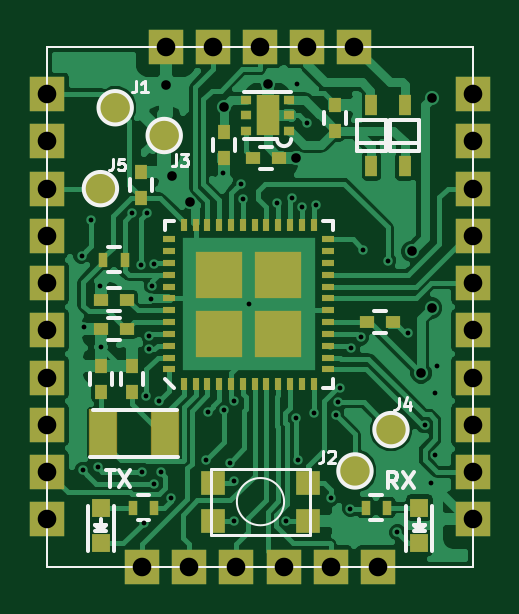
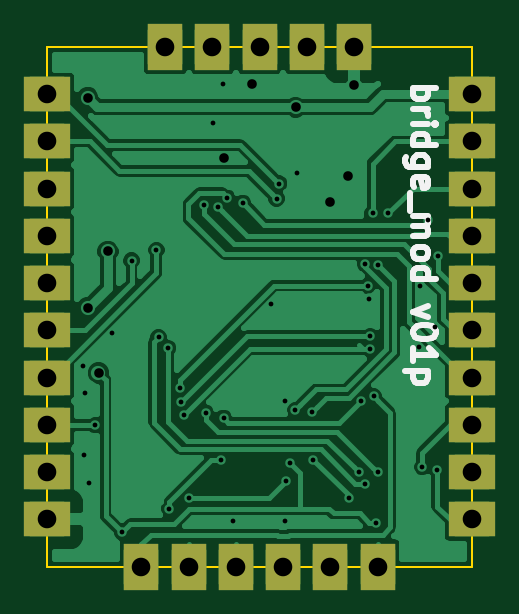
Circuit board: 10 layer files. Board 18.0 x 22.0 mm.
- bottom_copper: hccg-B.Cu.gbr (36498 bytes)
- bottom_mask: hccg-B.Mask.gbr (2032 bytes)
- paste: hccg-B.Paste.gbr (271 bytes)
- bottom_silk: hccg-B.SilkS.gbr (4521 bytes)
- outline: hccg-Edge.Cuts.gbr (476 bytes)
- top_copper: hccg-F.Cu.gbr (61810 bytes)
- top_mask: hccg-F.Mask.gbr (4105 bytes)
- paste: hccg-F.Paste.gbr (3311 bytes)
- top_silk: hccg-F.SilkS.gbr (6948 bytes)
- drill: hccg.drl (1742 bytes)

=== bottom_copper: hccg-B.Cu.gbr (36498 bytes, source omitted) ===
=== bottom_mask: hccg-B.Mask.gbr ===
G04 #@! TF.FileFunction,Soldermask,Bot*
%FSLAX46Y46*%
G04 Gerber Fmt 4.6, Leading zero omitted, Abs format (unit mm)*
G04 Created by KiCad (PCBNEW 4.0.4-stable) date 07/06/18 22:18:52*
%MOMM*%
%LPD*%
G01*
G04 APERTURE LIST*
%ADD10C,0.100000*%
%ADD11R,1.500000X1.500000*%
%ADD12R,2.000000X1.500000*%
%ADD13R,1.500000X2.000000*%
G04 APERTURE END LIST*
D10*
D11*
X100000000Y-90000000D03*
D12*
X100000000Y-90000000D03*
D11*
X100000000Y-88000000D03*
D12*
X100000000Y-88000000D03*
D11*
X100000000Y-86000000D03*
X100000000Y-84000000D03*
D12*
X100000000Y-86000000D03*
X100000000Y-84000000D03*
D11*
X100000000Y-96000000D03*
X100000000Y-94000000D03*
X100000000Y-98000000D03*
X100000000Y-92000000D03*
D12*
X100000000Y-96000000D03*
X100000000Y-92000000D03*
X100000000Y-98000000D03*
X100000000Y-94000000D03*
D11*
X100000000Y-80000000D03*
X100000000Y-82000000D03*
D12*
X100000000Y-82000000D03*
X100000000Y-80000000D03*
D11*
X104000000Y-100000000D03*
D13*
X104000000Y-100000000D03*
D11*
X106000000Y-100000000D03*
D13*
X106000000Y-100000000D03*
D11*
X108000000Y-100000000D03*
X110000000Y-100000000D03*
D13*
X108000000Y-100000000D03*
X110000000Y-100000000D03*
D11*
X114000000Y-100000000D03*
X112000000Y-100000000D03*
D13*
X112000000Y-100000000D03*
X114000000Y-100000000D03*
D11*
X118000000Y-86000000D03*
X118000000Y-84000000D03*
X118000000Y-90000000D03*
X118000000Y-88000000D03*
X118000000Y-80000000D03*
X118000000Y-82000000D03*
X118000000Y-96000000D03*
X118000000Y-94000000D03*
X118000000Y-98000000D03*
X118000000Y-92000000D03*
D12*
X118000000Y-86000000D03*
X118000000Y-84000000D03*
X118000000Y-88000000D03*
X118000000Y-90000000D03*
X118000000Y-82000000D03*
X118000000Y-80000000D03*
X118000000Y-96000000D03*
X118000000Y-98000000D03*
X118000000Y-92000000D03*
X118000000Y-94000000D03*
D11*
X107000000Y-78000000D03*
X109000000Y-78000000D03*
X105000000Y-78000000D03*
X111000000Y-78000000D03*
X113000000Y-78000000D03*
D13*
X107000000Y-78000000D03*
X111000000Y-78000000D03*
X105000000Y-78000000D03*
X109000000Y-78000000D03*
X113000000Y-78000000D03*
M02*

=== paste: hccg-B.Paste.gbr ===
G04 #@! TF.FileFunction,Paste,Bot*
%FSLAX46Y46*%
G04 Gerber Fmt 4.6, Leading zero omitted, Abs format (unit mm)*
G04 Created by KiCad (PCBNEW 4.0.4-stable) date 07/06/18 22:18:52*
%MOMM*%
%LPD*%
G01*
G04 APERTURE LIST*
%ADD10C,0.100000*%
G04 APERTURE END LIST*
D10*
M02*

=== bottom_silk: hccg-B.SilkS.gbr ===
G04 #@! TF.FileFunction,Legend,Bot*
%FSLAX46Y46*%
G04 Gerber Fmt 4.6, Leading zero omitted, Abs format (unit mm)*
G04 Created by KiCad (PCBNEW 4.0.4-stable) date 07/06/18 22:18:52*
%MOMM*%
%LPD*%
G01*
G04 APERTURE LIST*
%ADD10C,0.100000*%
%ADD11C,0.250000*%
G04 APERTURE END LIST*
D10*
D11*
X102522381Y-79735714D02*
X101522381Y-79735714D01*
X101903333Y-79735714D02*
X101855714Y-79830952D01*
X101855714Y-80021429D01*
X101903333Y-80116667D01*
X101950952Y-80164286D01*
X102046190Y-80211905D01*
X102331905Y-80211905D01*
X102427143Y-80164286D01*
X102474762Y-80116667D01*
X102522381Y-80021429D01*
X102522381Y-79830952D01*
X102474762Y-79735714D01*
X102522381Y-80640476D02*
X101855714Y-80640476D01*
X102046190Y-80640476D02*
X101950952Y-80688095D01*
X101903333Y-80735714D01*
X101855714Y-80830952D01*
X101855714Y-80926191D01*
X102522381Y-81259524D02*
X101855714Y-81259524D01*
X101522381Y-81259524D02*
X101570000Y-81211905D01*
X101617619Y-81259524D01*
X101570000Y-81307143D01*
X101522381Y-81259524D01*
X101617619Y-81259524D01*
X102522381Y-82164286D02*
X101522381Y-82164286D01*
X102474762Y-82164286D02*
X102522381Y-82069048D01*
X102522381Y-81878571D01*
X102474762Y-81783333D01*
X102427143Y-81735714D01*
X102331905Y-81688095D01*
X102046190Y-81688095D01*
X101950952Y-81735714D01*
X101903333Y-81783333D01*
X101855714Y-81878571D01*
X101855714Y-82069048D01*
X101903333Y-82164286D01*
X101855714Y-83069048D02*
X102665238Y-83069048D01*
X102760476Y-83021429D01*
X102808095Y-82973810D01*
X102855714Y-82878571D01*
X102855714Y-82735714D01*
X102808095Y-82640476D01*
X102474762Y-83069048D02*
X102522381Y-82973810D01*
X102522381Y-82783333D01*
X102474762Y-82688095D01*
X102427143Y-82640476D01*
X102331905Y-82592857D01*
X102046190Y-82592857D01*
X101950952Y-82640476D01*
X101903333Y-82688095D01*
X101855714Y-82783333D01*
X101855714Y-82973810D01*
X101903333Y-83069048D01*
X102474762Y-83926191D02*
X102522381Y-83830953D01*
X102522381Y-83640476D01*
X102474762Y-83545238D01*
X102379524Y-83497619D01*
X101998571Y-83497619D01*
X101903333Y-83545238D01*
X101855714Y-83640476D01*
X101855714Y-83830953D01*
X101903333Y-83926191D01*
X101998571Y-83973810D01*
X102093810Y-83973810D01*
X102189048Y-83497619D01*
X102617619Y-84164286D02*
X102617619Y-84926191D01*
X102522381Y-85164286D02*
X101855714Y-85164286D01*
X101950952Y-85164286D02*
X101903333Y-85211905D01*
X101855714Y-85307143D01*
X101855714Y-85450001D01*
X101903333Y-85545239D01*
X101998571Y-85592858D01*
X102522381Y-85592858D01*
X101998571Y-85592858D02*
X101903333Y-85640477D01*
X101855714Y-85735715D01*
X101855714Y-85878572D01*
X101903333Y-85973810D01*
X101998571Y-86021429D01*
X102522381Y-86021429D01*
X102522381Y-86640476D02*
X102474762Y-86545238D01*
X102427143Y-86497619D01*
X102331905Y-86450000D01*
X102046190Y-86450000D01*
X101950952Y-86497619D01*
X101903333Y-86545238D01*
X101855714Y-86640476D01*
X101855714Y-86783334D01*
X101903333Y-86878572D01*
X101950952Y-86926191D01*
X102046190Y-86973810D01*
X102331905Y-86973810D01*
X102427143Y-86926191D01*
X102474762Y-86878572D01*
X102522381Y-86783334D01*
X102522381Y-86640476D01*
X102522381Y-87830953D02*
X101522381Y-87830953D01*
X102474762Y-87830953D02*
X102522381Y-87735715D01*
X102522381Y-87545238D01*
X102474762Y-87450000D01*
X102427143Y-87402381D01*
X102331905Y-87354762D01*
X102046190Y-87354762D01*
X101950952Y-87402381D01*
X101903333Y-87450000D01*
X101855714Y-87545238D01*
X101855714Y-87735715D01*
X101903333Y-87830953D01*
X101855714Y-88973810D02*
X102522381Y-89211905D01*
X101855714Y-89450001D01*
X101522381Y-90021429D02*
X101522381Y-90116668D01*
X101570000Y-90211906D01*
X101617619Y-90259525D01*
X101712857Y-90307144D01*
X101903333Y-90354763D01*
X102141429Y-90354763D01*
X102331905Y-90307144D01*
X102427143Y-90259525D01*
X102474762Y-90211906D01*
X102522381Y-90116668D01*
X102522381Y-90021429D01*
X102474762Y-89926191D01*
X102427143Y-89878572D01*
X102331905Y-89830953D01*
X102141429Y-89783334D01*
X101903333Y-89783334D01*
X101712857Y-89830953D01*
X101617619Y-89878572D01*
X101570000Y-89926191D01*
X101522381Y-90021429D01*
X102522381Y-91307144D02*
X102522381Y-90735715D01*
X102522381Y-91021429D02*
X101522381Y-91021429D01*
X101665238Y-90926191D01*
X101760476Y-90830953D01*
X101808095Y-90735715D01*
X101855714Y-91735715D02*
X102855714Y-91735715D01*
X101903333Y-91735715D02*
X101855714Y-91830953D01*
X101855714Y-92021430D01*
X101903333Y-92116668D01*
X101950952Y-92164287D01*
X102046190Y-92211906D01*
X102331905Y-92211906D01*
X102427143Y-92164287D01*
X102474762Y-92116668D01*
X102522381Y-92021430D01*
X102522381Y-91830953D01*
X102474762Y-91735715D01*
M02*

=== outline: hccg-Edge.Cuts.gbr ===
G04 #@! TF.FileFunction,Profile,NP*
%FSLAX46Y46*%
G04 Gerber Fmt 4.6, Leading zero omitted, Abs format (unit mm)*
G04 Created by KiCad (PCBNEW 4.0.4-stable) date 07/06/18 22:18:52*
%MOMM*%
%LPD*%
G01*
G04 APERTURE LIST*
%ADD10C,0.100000*%
G04 APERTURE END LIST*
D10*
X118000000Y-100000000D02*
X100000000Y-100000000D01*
X118000000Y-78000000D02*
X118000000Y-100000000D01*
X100000000Y-78000000D02*
X118000000Y-78000000D01*
X100000000Y-100000000D02*
X100000000Y-78000000D01*
M02*

=== top_copper: hccg-F.Cu.gbr (61810 bytes, source omitted) ===
=== top_mask: hccg-F.Mask.gbr ===
G04 #@! TF.FileFunction,Soldermask,Top*
%FSLAX46Y46*%
G04 Gerber Fmt 4.6, Leading zero omitted, Abs format (unit mm)*
G04 Created by KiCad (PCBNEW 4.0.4-stable) date 07/06/18 22:18:52*
%MOMM*%
%LPD*%
G01*
G04 APERTURE LIST*
%ADD10C,0.100000*%
%ADD11R,1.500000X1.500000*%
%ADD12R,0.500000X0.600000*%
%ADD13R,0.600000X0.500000*%
%ADD14R,0.797560X0.797560*%
%ADD15R,0.400000X0.600000*%
%ADD16R,1.237160X2.037160*%
%ADD17R,0.500000X0.900000*%
%ADD18C,1.500000*%
%ADD19R,0.470000X0.400000*%
%ADD20R,0.952000X1.702000*%
%ADD21R,0.300000X0.550000*%
%ADD22R,0.550000X0.300000*%
%ADD23R,2.002000X2.002000*%
%ADD24R,1.000000X1.000000*%
G04 APERTURE END LIST*
D10*
D11*
X100000000Y-90000000D03*
X100000000Y-88000000D03*
X100000000Y-86000000D03*
X100000000Y-84000000D03*
X100000000Y-96000000D03*
X100000000Y-94000000D03*
X100000000Y-98000000D03*
X100000000Y-92000000D03*
X100000000Y-80000000D03*
X100000000Y-82000000D03*
X104000000Y-100000000D03*
X106000000Y-100000000D03*
X108000000Y-100000000D03*
X110000000Y-100000000D03*
X114000000Y-100000000D03*
X112000000Y-100000000D03*
X118000000Y-86000000D03*
X118000000Y-84000000D03*
X118000000Y-90000000D03*
X118000000Y-88000000D03*
X118000000Y-80000000D03*
X118000000Y-82000000D03*
X118000000Y-96000000D03*
X118000000Y-94000000D03*
X118000000Y-98000000D03*
X118000000Y-92000000D03*
X107000000Y-78000000D03*
X109000000Y-78000000D03*
X105000000Y-78000000D03*
X111000000Y-78000000D03*
X113000000Y-78000000D03*
D12*
X103570000Y-92600000D03*
X103570000Y-91500000D03*
D13*
X103370000Y-89950000D03*
X102270000Y-89950000D03*
D12*
X102270000Y-92600000D03*
X102270000Y-91500000D03*
D13*
X103370000Y-88700000D03*
X102270000Y-88700000D03*
D12*
X112170000Y-81550000D03*
X112170000Y-80450000D03*
X107470000Y-81600000D03*
X107470000Y-82700000D03*
D13*
X113520000Y-89650000D03*
X114620000Y-89650000D03*
D12*
X103970000Y-84400000D03*
X103970000Y-83300000D03*
D14*
X115750000Y-97500700D03*
X115750000Y-98999300D03*
X102250000Y-97500700D03*
X102250000Y-98999300D03*
D15*
X102370000Y-87000000D03*
X103270000Y-87000000D03*
X113470000Y-97500000D03*
X114370000Y-97500000D03*
X104520000Y-97500000D03*
X103620000Y-97500000D03*
D16*
X102370000Y-94350000D03*
X104970000Y-94350000D03*
D17*
X115120000Y-83050000D03*
X115120000Y-80450000D03*
X113720000Y-83050000D03*
X113720000Y-80450000D03*
D13*
X108720000Y-82700000D03*
X109820000Y-82700000D03*
D18*
X113020000Y-95950000D03*
X114545000Y-94200000D03*
D19*
X110235000Y-81550000D03*
X110235000Y-80900000D03*
X110235000Y-80250000D03*
X108405000Y-80250000D03*
X108405000Y-80900000D03*
X108405000Y-81550000D03*
D20*
X109320000Y-80900000D03*
D21*
X105770000Y-92275000D03*
X106270000Y-92275000D03*
X106770000Y-92275000D03*
X107270000Y-92275000D03*
X107770000Y-92275000D03*
X108270000Y-92275000D03*
X108770000Y-92275000D03*
X109270000Y-92275000D03*
X109770000Y-92275000D03*
X110270000Y-92275000D03*
X110770000Y-92275000D03*
X111270000Y-92275000D03*
D22*
X111895000Y-91650000D03*
X111895000Y-91150000D03*
X111895000Y-90650000D03*
X111895000Y-90150000D03*
X111895000Y-89650000D03*
X111895000Y-89150000D03*
X111895000Y-88650000D03*
X111895000Y-88150000D03*
X111895000Y-87650000D03*
X111895000Y-87150000D03*
X111895000Y-86650000D03*
X111895000Y-86150000D03*
D21*
X111270000Y-85525000D03*
X110770000Y-85525000D03*
X110270000Y-85525000D03*
X109770000Y-85525000D03*
X109270000Y-85525000D03*
X108770000Y-85525000D03*
X108270000Y-85525000D03*
X107770000Y-85525000D03*
X107270000Y-85525000D03*
X106770000Y-85525000D03*
X106270000Y-85525000D03*
X105770000Y-85525000D03*
D22*
X105145000Y-86150000D03*
X105145000Y-86650000D03*
X105145000Y-87150000D03*
X105145000Y-87650000D03*
X105145000Y-88150000D03*
X105145000Y-88650000D03*
X105145000Y-89150000D03*
X105145000Y-89650000D03*
X105145000Y-90150000D03*
X105145000Y-90650000D03*
X105145000Y-91150000D03*
X105145000Y-91650000D03*
D23*
X107270000Y-90150000D03*
X109770000Y-90150000D03*
X107270000Y-87650000D03*
X109770000Y-87650000D03*
D24*
X111020000Y-96450000D03*
X107020000Y-98050000D03*
X111020000Y-98050000D03*
X107020000Y-96450000D03*
D18*
X102870000Y-80575000D03*
X104945000Y-81750000D03*
X102245000Y-84000000D03*
M02*

=== paste: hccg-F.Paste.gbr ===
G04 #@! TF.FileFunction,Paste,Top*
%FSLAX46Y46*%
G04 Gerber Fmt 4.6, Leading zero omitted, Abs format (unit mm)*
G04 Created by KiCad (PCBNEW 4.0.4-stable) date 07/06/18 22:18:52*
%MOMM*%
%LPD*%
G01*
G04 APERTURE LIST*
%ADD10C,0.100000*%
%ADD11R,0.500000X0.600000*%
%ADD12R,0.600000X0.500000*%
%ADD13R,0.797560X0.797560*%
%ADD14R,0.400000X0.600000*%
%ADD15R,1.100000X1.900000*%
%ADD16R,0.500000X0.900000*%
%ADD17C,1.500000*%
%ADD18R,0.470000X0.400000*%
%ADD19R,0.502000X0.502000*%
%ADD20R,0.300000X0.550000*%
%ADD21R,0.550000X0.300000*%
%ADD22R,1.002000X1.002000*%
%ADD23R,1.000000X1.000000*%
G04 APERTURE END LIST*
D10*
D11*
X103570000Y-92600000D03*
X103570000Y-91500000D03*
D12*
X103370000Y-89950000D03*
X102270000Y-89950000D03*
D11*
X102270000Y-92600000D03*
X102270000Y-91500000D03*
D12*
X103370000Y-88700000D03*
X102270000Y-88700000D03*
D11*
X112170000Y-81550000D03*
X112170000Y-80450000D03*
X107470000Y-81600000D03*
X107470000Y-82700000D03*
D12*
X113520000Y-89650000D03*
X114620000Y-89650000D03*
D11*
X103970000Y-84400000D03*
X103970000Y-83300000D03*
D13*
X115750000Y-97500700D03*
X115750000Y-98999300D03*
X102250000Y-97500700D03*
X102250000Y-98999300D03*
D14*
X102370000Y-87000000D03*
X103270000Y-87000000D03*
X113470000Y-97500000D03*
X114370000Y-97500000D03*
X104520000Y-97500000D03*
X103620000Y-97500000D03*
D15*
X102370000Y-94350000D03*
X104970000Y-94350000D03*
D16*
X115120000Y-83050000D03*
X115120000Y-80450000D03*
X113720000Y-83050000D03*
X113720000Y-80450000D03*
D12*
X108720000Y-82700000D03*
X109820000Y-82700000D03*
D17*
X113020000Y-95950000D03*
X114545000Y-94200000D03*
D18*
X110235000Y-81550000D03*
X110235000Y-80900000D03*
X110235000Y-80250000D03*
X108405000Y-80250000D03*
X108405000Y-80900000D03*
X108405000Y-81550000D03*
D19*
X109320000Y-81250000D03*
X109320000Y-80550000D03*
D20*
X105770000Y-92275000D03*
X106270000Y-92275000D03*
X106770000Y-92275000D03*
X107270000Y-92275000D03*
X107770000Y-92275000D03*
X108270000Y-92275000D03*
X108770000Y-92275000D03*
X109270000Y-92275000D03*
X109770000Y-92275000D03*
X110270000Y-92275000D03*
X110770000Y-92275000D03*
X111270000Y-92275000D03*
D21*
X111895000Y-91650000D03*
X111895000Y-91150000D03*
X111895000Y-90650000D03*
X111895000Y-90150000D03*
X111895000Y-89650000D03*
X111895000Y-89150000D03*
X111895000Y-88650000D03*
X111895000Y-88150000D03*
X111895000Y-87650000D03*
X111895000Y-87150000D03*
X111895000Y-86650000D03*
X111895000Y-86150000D03*
D20*
X111270000Y-85525000D03*
X110770000Y-85525000D03*
X110270000Y-85525000D03*
X109770000Y-85525000D03*
X109270000Y-85525000D03*
X108770000Y-85525000D03*
X108270000Y-85525000D03*
X107770000Y-85525000D03*
X107270000Y-85525000D03*
X106770000Y-85525000D03*
X106270000Y-85525000D03*
X105770000Y-85525000D03*
D21*
X105145000Y-86150000D03*
X105145000Y-86650000D03*
X105145000Y-87150000D03*
X105145000Y-87650000D03*
X105145000Y-88150000D03*
X105145000Y-88650000D03*
X105145000Y-89150000D03*
X105145000Y-89650000D03*
X105145000Y-90150000D03*
X105145000Y-90650000D03*
X105145000Y-91150000D03*
X105145000Y-91650000D03*
D22*
X107270000Y-90150000D03*
X109770000Y-90150000D03*
X107270000Y-87650000D03*
X109770000Y-87650000D03*
D23*
X111020000Y-96450000D03*
X107020000Y-98050000D03*
X111020000Y-98050000D03*
X107020000Y-96450000D03*
D17*
X102870000Y-80575000D03*
X104945000Y-81750000D03*
X102245000Y-84000000D03*
M02*

=== top_silk: hccg-F.SilkS.gbr (6948 bytes, source omitted) ===
=== drill: hccg.drl ===
M48
;DRILL file {KiCad 4.0.4-stable} date 07/06/18 22:19:06
;FORMAT={-:-/ absolute / inch / decimal}
FMAT,2
INCH,TZ
T1C0.008
T2C0.016
T3C0.031
%
G90
G05
M72
T1
X3.9941Y-3.4185
X3.9958Y-3.7766
X3.9988Y-3.5374
X4.0102Y-3.359
X4.0206Y-3.7711
X4.0244Y-3.4685
X4.0264Y-3.5709
X4.0776Y-3.3484
X4.0933Y-3.4336
X4.0945Y-3.7801
X4.0972Y-3.8642
X4.1012Y-3.6534
X4.1031Y-3.3484
X4.1071Y-3.5531
X4.1071Y-3.5748
X4.1091Y-3.4902
X4.1112Y-3.4686
X4.1149Y-3.7991
X4.115Y-3.4331
X4.1228Y-3.6614
X4.1258Y-3.7795
X4.1422Y-3.8231
X4.2016Y-3.7591
X4.2044Y-3.6791
X4.2291Y-3.2815
X4.232Y-3.6762
X4.2409Y-3.7638
X4.2481Y-3.7946
X4.2486Y-3.8604
X4.2488Y-3.6614
X4.2589Y-3.2987
X4.2628Y-3.3239
X4.2724Y-3.5
X4.3197Y-3.3307
X4.3354Y-3.8602
X4.3451Y-3.3227
X4.3512Y-3.689
X4.3531Y-3.1319
X4.3551Y-3.7598
X4.3612Y-3.3372
X4.3689Y-3.1981
X4.3808Y-3.6808
X4.3846Y-3.3346
X4.4098Y-3.8229
X4.4181Y-3.685
X4.422Y-3.6634
X4.424Y-3.6398
X4.4417Y-3.8406
X4.4437Y-3.5728
X4.4594Y-3.5551
X4.4634Y-3.4094
X4.5047Y-3.4272
X4.5205Y-3.8799
X4.5381Y-3.5474
X4.5657Y-3.7012
X4.5756Y-3.7972
X4.5825Y-3.6476
X4.5835Y-3.751
X4.5864Y-3.6024
T2
X4.1346Y-3.1339
X4.1445Y-3.2864
X4.174Y-3.3287
X4.2311Y-3.1713
X4.3039Y-3.1319
X4.3512Y-3.2559
X4.5441Y-3.4114
X4.5598Y-3.6142
X4.5776Y-3.1555
X4.5776Y-3.5059
T3
X3.937Y-3.1496
X3.937Y-3.2283
X3.937Y-3.3071
X3.937Y-3.3858
X3.937Y-3.4646
X3.937Y-3.5433
X3.937Y-3.622
X3.937Y-3.7008
X3.937Y-3.7795
X3.937Y-3.8583
X4.0945Y-3.937
X4.1339Y-3.0709
X4.1732Y-3.937
X4.2126Y-3.0709
X4.252Y-3.937
X4.2913Y-3.0709
X4.3307Y-3.937
X4.3701Y-3.0709
X4.4094Y-3.937
X4.4488Y-3.0709
X4.4882Y-3.937
X4.6457Y-3.1496
X4.6457Y-3.2283
X4.6457Y-3.3071
X4.6457Y-3.3858
X4.6457Y-3.4646
X4.6457Y-3.5433
X4.6457Y-3.622
X4.6457Y-3.7008
X4.6457Y-3.7795
X4.6457Y-3.8583
T0
M30
